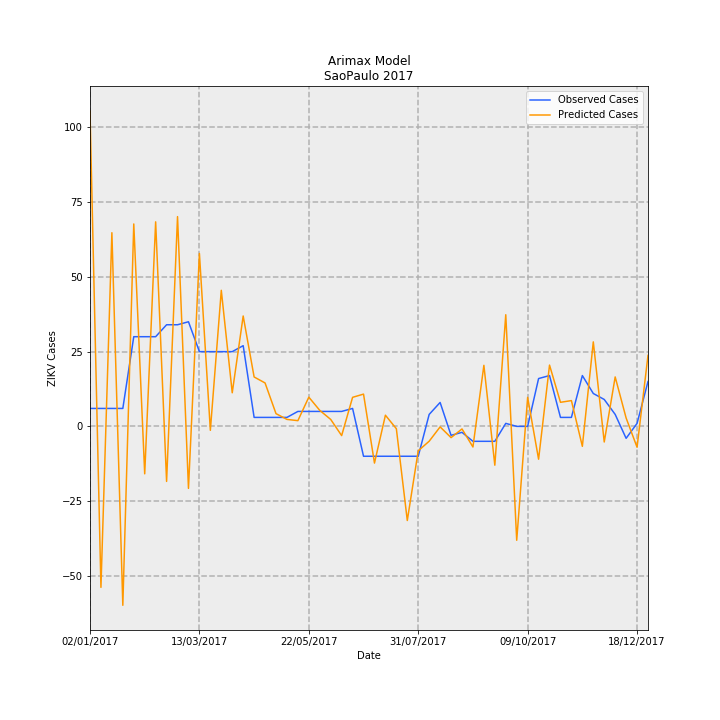

The file beside this chart, header and first rows:
Date, predictions_incidence, observed_incidence, Predicted Cases, Observed Cases, error
02/01/2017, 0.2339, 0.01331, 105.5, 6.0, -99.48
09/01/2017, -0.1194, 0.01331, -53.86, 6.0, 59.86
16/01/2017, 0.1437, 0.01331, 64.79, 6.0, -58.79
23/01/2017, -0.1327, 0.01331, -59.86, 6.0, 65.86
30/01/2017, 0.1502, 0.06653, 67.72, 30.0, -37.72
06/02/2017, -0.0352, 0.06653, -15.87, 30.0, 45.87
13/02/2017, 0.1517, 0.06653, 68.43, 30.0, -38.43
20/02/2017, -0.04084, 0.0754, -18.42, 34.0, 52.42
27/02/2017, 0.1556, 0.0754, 70.18, 34.0, -36.18
06/03/2017, -0.046, 0.07761, -20.74, 35, 55.74
13/03/2017, 0.1283, 0.05544, 57.86, 25.0, -32.86
20/03/2017, -0.002939, 0.05544, -1.325, 25.0, 26.33
27/03/2017, 0.1009, 0.05544, 45.52, 25.0, -20.52
03/04/2017, 0.02492, 0.05544, 11.24, 25.0, 13.76
10/04/2017, 0.0819, 0.05987, 36.93, 27.0, -9.932
17/04/2017, 0.03665, 0.006653, 16.53, 3.0, -13.53
24/04/2017, 0.03221, 0.006653, 14.53, 3.0, -11.53
01/05/2017, 0.009448, 0.006653, 4.26, 3.0, -1.26
08/05/2017, 0.005166, 0.006653, 2.33, 3.0, 0.6703
15/05/2017, 0.004241, 0.01109, 1.913, 5.0, 3.087
22/05/2017, 0.02168, 0.01109, 9.775, 5.0, -4.775
29/05/2017, 0.01187, 0.01109, 5.354, 5.0, -0.3543
05/06/2017, 0.005147, 0.01109, 2.321, 5.0, 2.679
12/06/2017, -0.006849, 0.01109, -3.089, 5.0, 8.089
19/06/2017, 0.02155, 0.01331, 9.717, 6.0, -3.717
26/06/2017, 0.02394, -0.02218, 10.79, -10.0, -20.79
03/07/2017, -0.02724, -0.02218, -12.28, -10.0, 2.284
10/07/2017, 0.008273, -0.02218, 3.731, -10.0, -13.73
17/07/2017, -0.001741, -0.02218, -0.7851, -10.0, -9.215
24/07/2017, -0.06984, -0.02218, -31.5, -10.0, 21.5
31/07/2017, -0.01812, -0.02218, -8.17, -10.0, -1.83
07/08/2017, -0.01102, 0.00887, -4.968, 4.0, 8.968
14/08/2017, -0.0003794, 0.01774, -0.1711, 8.0, 8.171
21/08/2017, -0.00835, -0.006653, -3.765, -3.0, 0.7653
28/08/2017, -0.001907, -0.004435, -0.8599, -2.0, -1.14
04/09/2017, -0.0153, -0.01109, -6.897, -5.0, 1.897
11/09/2017, 0.04529, -0.01109, 20.42, -5.0, -25.42
18/09/2017, -0.02881, -0.01109, -12.99, -5.0, 7.993
25/09/2017, 0.08282, 0.002218, 37.35, 1.0, -36.35
02/10/2017, -0.08451, 0.0, -38.11, 0.0, 38.11
09/10/2017, 0.02151, 0.0, 9.7, 0.0, -9.7
16/10/2017, -0.02437, 0.03548, -10.99, 16.0, 26.99
23/10/2017, 0.04546, 0.0377, 20.5, 17.0, -3.502
30/10/2017, 0.01785, 0.006653, 8.051, 3.0, -5.051
06/11/2017, 0.01912, 0.006653, 8.622, 3.0, -5.622
13/11/2017, -0.01482, 0.0377, -6.682, 17.0, 23.68
20/11/2017, 0.06269, 0.02439, 28.27, 11.0, -17.27
27/11/2017, -0.01159, 0.01996, -5.225, 9.0, 14.22
04/12/2017, 0.03668, 0.00887, 16.54, 4.0, -12.54
11/12/2017, 0.006213, -0.00887, 2.802, -4.0, -6.802
18/12/2017, -0.01548, 0.002218, -6.98, 1.0, 7.98
25/12/2017, 0.05266, 0.03326, 23.75, 15.0, -8.745
